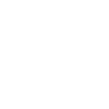
t = 0.00 s
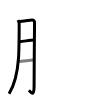
t = 3.50 s
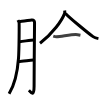
t = 6.75 s
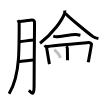
t = 10.25 s
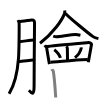
t = 13.50 s
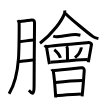
t = 17.00 s

The animated SVG that drew these frames (rendered in a browser with its animation timeline set to each time). Animation: 17 SMIL elements (animate=17); one cycle of 17.00 s.

<svg width="109px" height="109px" viewBox="0 0 px 109px" xmlns="http://www.w3.org/2000/svg" xmlns:xlink="http://www.w3.org/1999/xlink" xml:space="preserve" version="1.1"  baseProfile="full">
<path d="M17.92,20.08c0.58,1.17,0.98,1.72,1.17,2.67c0.18,0.95,0.01,27.32-0.57,35.28c-0.75,10.29-3.4,25.66-9.43,35.78" style="fill:none;stroke:black;stroke-width:3;opacity:0">
  <animate attributeType="CSS" attributeName="opacity" from="0" to="1" begin="0s" dur="1s" repeatCount="0" fill="freeze" />
</path>
<path d="M19.25,21.58c1.78-0.06,11-1.53,12.33-1.65c2.37-0.23,2.96,1.29,2.96,2.64c0,3.19-0.44,45.19-0.44,63.32c0,12.47-3.66,5.86-5.18,4.36" style="fill:none;stroke:black;stroke-width:3;opacity:0">
  <animate attributeType="CSS" attributeName="opacity" from="0" to="1" begin="1s" dur="1s" repeatCount="0" fill="freeze" />
</path>
<path d="M19.65,41.67C23.5,41.39,30.53,40.02,33.9,40" style="fill:none;stroke:black;stroke-width:3;opacity:0">
  <animate attributeType="CSS" attributeName="opacity" from="0" to="1" begin="2s" dur="1s" repeatCount="0" fill="freeze" />
</path>
<path d="M18.58,61.58c3.27-0.06,10.4-1.16,14.83-1.5" style="fill:none;stroke:black;stroke-width:3;opacity:0">
  <animate attributeType="CSS" attributeName="opacity" from="0" to="1" begin="3s" dur="1s" repeatCount="0" fill="freeze" />
</path>
<path d="M64.68,10.5c0.07,0.77,0.27,2.07-0.14,3.1C61.61,20.87,53.27,32.9,40,43.27" style="fill:none;stroke:black;stroke-width:3;opacity:0">
  <animate attributeType="CSS" attributeName="opacity" from="0" to="1" begin="4s" dur="1s" repeatCount="0" fill="freeze" />
</path>
<path d="M65.51,13.42c4.38,4.75,22.7,19.73,27.53,23.21c1.64,1.18,3.74,1.68,5.38,2.02" style="fill:none;stroke:black;stroke-width:3;opacity:0">
  <animate attributeType="CSS" attributeName="opacity" from="0" to="1" begin="5s" dur="1s" repeatCount="0" fill="freeze" />
</path>
<path d="M53.25,36.08c0.76,0.25,2.47,0.76,3.23,0.71c4.99-0.34,14.23-2.13,19.27-2.21c1.27-0.02,4.03,0.54,4.67,0.67" style="fill:none;stroke:black;stroke-width:3;opacity:0">
  <animate attributeType="CSS" attributeName="opacity" from="0" to="1" begin="6s" dur="1s" repeatCount="0" fill="freeze" />
</path>
<path d="M44.75,45.25c0.36,0.67,1.68,1.45,1.83,2.33c0.42,2.43,2.13,12.94,2.86,16.58" style="fill:none;stroke:black;stroke-width:3;opacity:0">
  <animate attributeType="CSS" attributeName="opacity" from="0" to="1" begin="7s" dur="1s" repeatCount="0" fill="freeze" />
</path>
<path d="M46.58,46.58c3.74-0.75,40.28-3.86,41.83-4c1.3-0.12,3.24,0.89,3.12,1.59c-0.56,3.23-2.48,14.21-3.29,18.07" style="fill:none;stroke:black;stroke-width:3;opacity:0">
  <animate attributeType="CSS" attributeName="opacity" from="0" to="1" begin="8s" dur="1s" repeatCount="0" fill="freeze" />
</path>
<path d="M66.27,46.25c0.83,0.65,1.06,0.94,1.08,2.16c0.05,3.64,0.18,10.11,0.18,11.75" style="fill:none;stroke:black;stroke-width:3;opacity:0">
  <animate attributeType="CSS" attributeName="opacity" from="0" to="1" begin="9s" dur="1s" repeatCount="0" fill="freeze" />
</path>
<path d="M54.26,49.64c2.17,1.44,5.61,5.91,6.16,8.14" style="fill:none;stroke:black;stroke-width:3;opacity:0">
  <animate attributeType="CSS" attributeName="opacity" from="0" to="1" begin="10s" dur="1s" repeatCount="0" fill="freeze" />
</path>
<path d="M81.16,47.49c0.02,0.24,0.04,0.62-0.03,0.96c-0.42,2.02-2.83,6.46-6.13,9.17" style="fill:none;stroke:black;stroke-width:3;opacity:0">
  <animate attributeType="CSS" attributeName="opacity" from="0" to="1" begin="11s" dur="1s" repeatCount="0" fill="freeze" />
</path>
<path d="M50.5,62.14c4.84-0.53,33.52-2.56,37.2-2.56" style="fill:none;stroke:black;stroke-width:3;opacity:0">
  <animate attributeType="CSS" attributeName="opacity" from="0" to="1" begin="12s" dur="1s" repeatCount="0" fill="freeze" />
</path>
<path d="M51.75,69.25c0.22,0.5,1.38,1.21,1.5,1.83c1,5.12,1.86,16.95,2.48,26.41" style="fill:none;stroke:black;stroke-width:3;opacity:0">
  <animate attributeType="CSS" attributeName="opacity" from="0" to="1" begin="13s" dur="1s" repeatCount="0" fill="freeze" />
</path>
<path d="M53.85,70.62c7.97-0.65,21.64-2.21,27.6-2.81c2.19-0.22,2.91,1.47,2.8,2.77c-0.41,4.78-1.17,17.87-2.17,25.83" style="fill:none;stroke:black;stroke-width:3;opacity:0">
  <animate attributeType="CSS" attributeName="opacity" from="0" to="1" begin="14s" dur="1s" repeatCount="0" fill="freeze" />
</path>
<path d="M55.75,82.42c2.33-0.26,24.58-1.96,26.5-2" style="fill:none;stroke:black;stroke-width:3;opacity:0">
  <animate attributeType="CSS" attributeName="opacity" from="0" to="1" begin="15s" dur="1s" repeatCount="0" fill="freeze" />
</path>
<path d="M56.42,95.58c6.58-0.55,18.12-1.22,24.5-1.67" style="fill:none;stroke:black;stroke-width:3;opacity:0">
  <animate attributeType="CSS" attributeName="opacity" from="0" to="1" begin="16s" dur="1s" repeatCount="0" fill="freeze" />
</path>
</svg>
